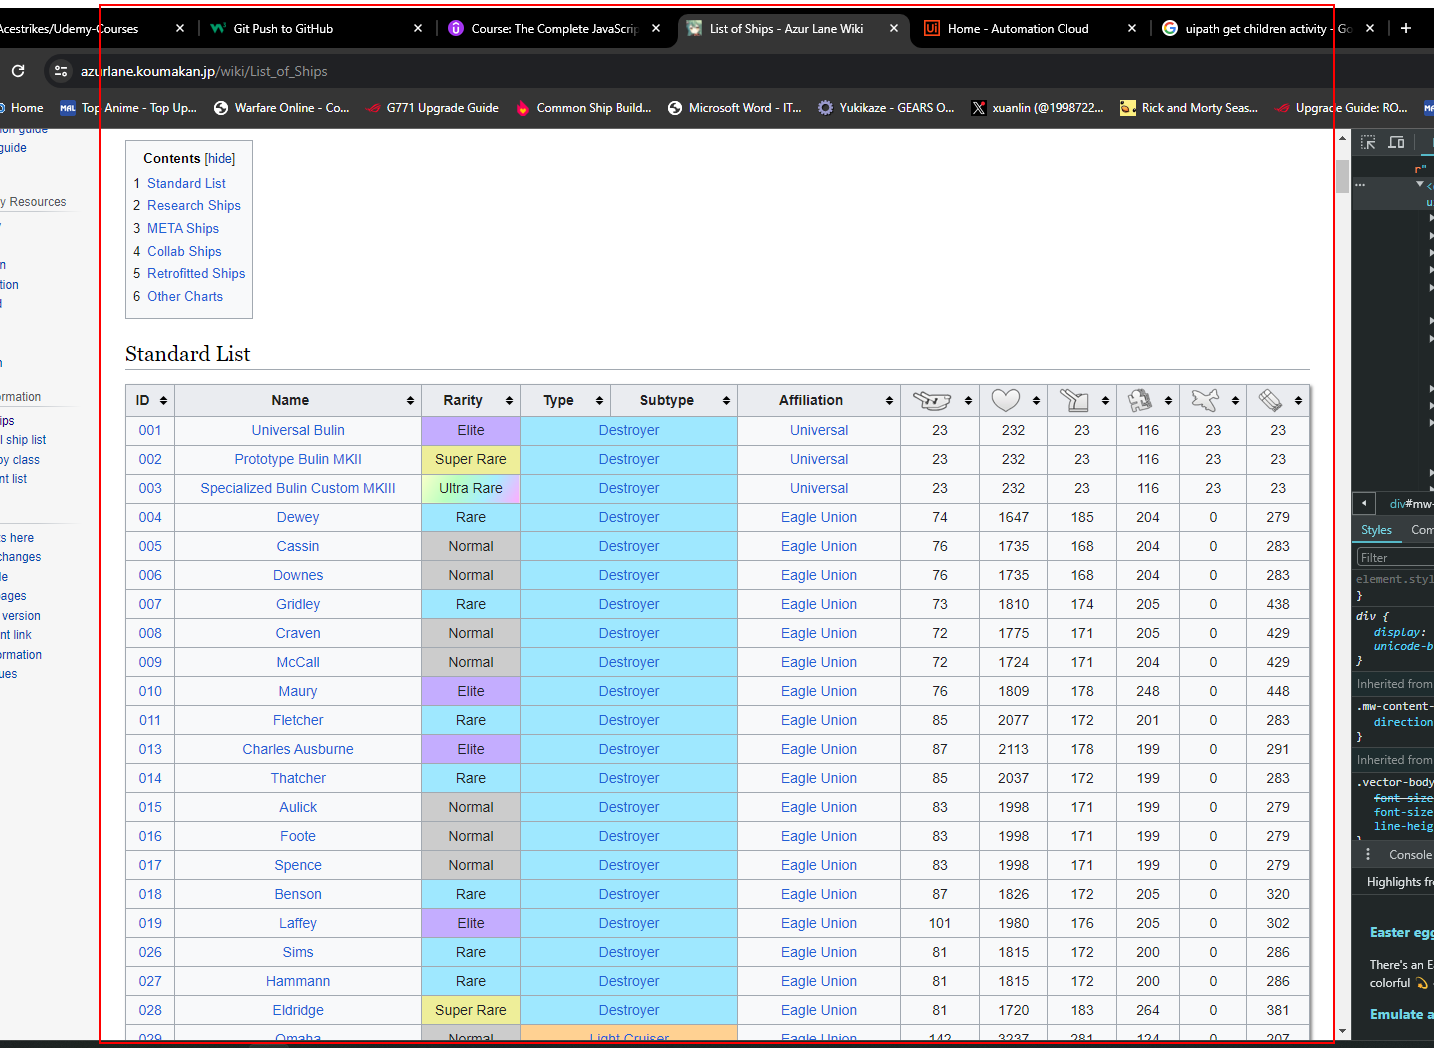
Task: ==Template==
Workflow: GetData

Step 1: find the element in window 'List of Ships - Azur Lane Wiki' (chrome.exe) (repeated 2 times)

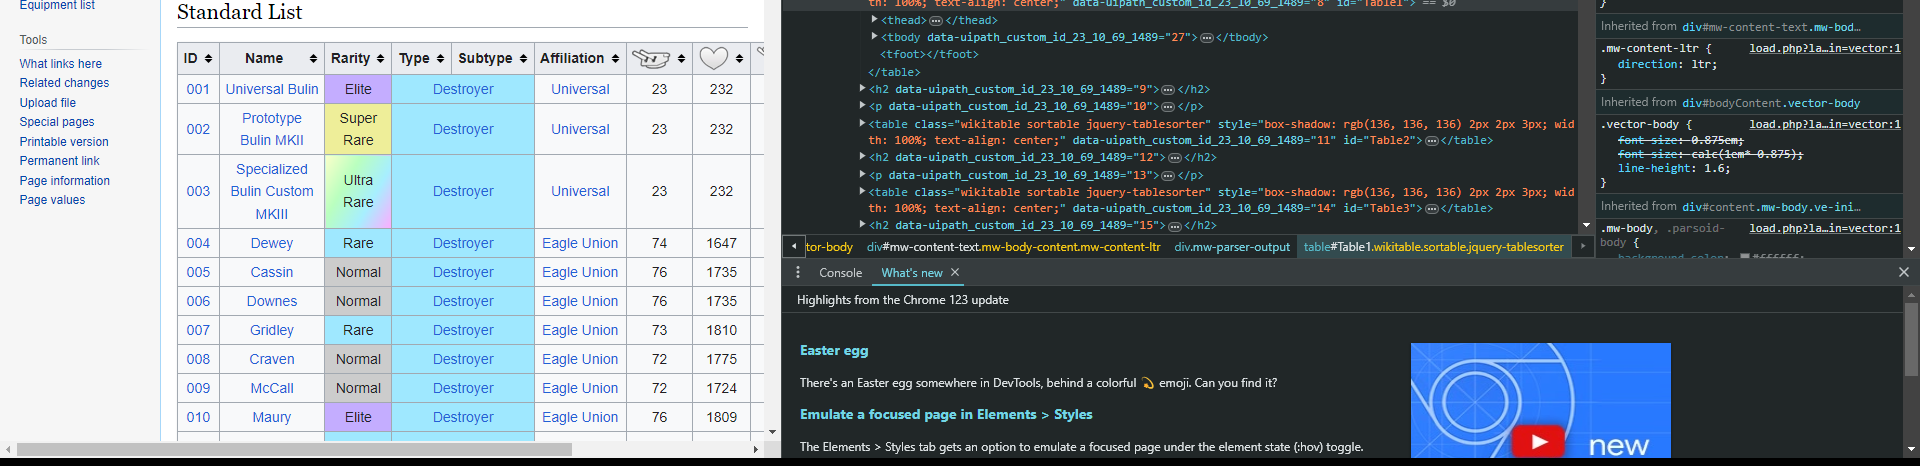
Step 3: get-text